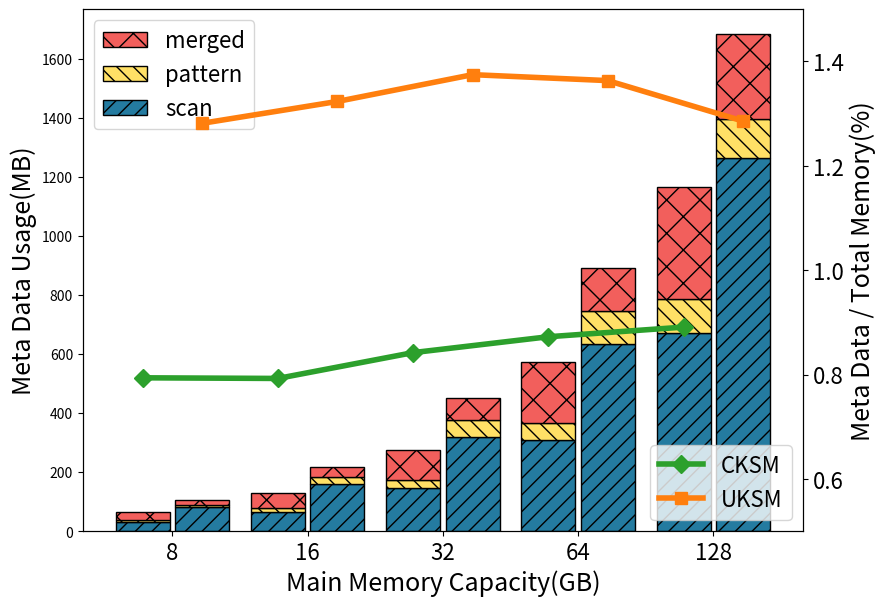

Generate this figure with matplotlib:
import sys
import matplotlib.pyplot as plt
import numpy as np
from matplotlib.ticker import PercentFormatter

# colorDict = {
#     'scan': '#2a9d8f', 
#     'pattern': '#e9c46a', 
#     'merged': '#f4a261'
# }

colorDict = {
    'scan': '#247ba0', 
    'pattern': '#ffe066', 
    'merged': '#f25f5c'
}

hatchDict = {
    'scan': '//', 
    'pattern': '\\\\', 
    'merged': 'x'
}

markerTable = {'UKSM':'s', 'Base':'o', 'CKSM':'D'}
colorTable = {'UKSM':'tab:orange', 'Base':'tab:blue', 'CKSM':'tab:green'}


stageNameArr = ['scan', 'pattern', 'merged']
tickArr = ['8','16','32','64','128']
dataScale = float(1024*1024)    # B->MB
memoryScale = float(1024*1024*1024)       # GB->B

oriData = [
    {
        'name': '8',
        'memory': 8,
        'cksm': {
            # 'scan': 80*430178,
            # 'pattern': 40*872643,
            # 'merged': 40*872643
            'scan': 80*423473,
            'pattern': 40*170828,
            'merged': 40*686833
        },
        'uksm': {
            # 'scan': 192*460152,             # uksm_vma_slot
            # 'pattern': 64*234496+72*31752,  # uksm_tree_node uksm_stable_node
            # 'merged': 80*217617+40*22848     # uksm_rmap_item uksm_node_vma
            'scan': 192*445094,             # uksm_vma_slot
            'pattern': 64*97921+72*481,  # uksm_tree_node uksm_stable_node
            'merged': 80*222903+40*11822     # uksm_rmap_item uksm_node_vma

        }
    },
    {
        'name': '16',
        'memory': 16,
        'cksm': {
            # 'scan': 80*833572,
            # 'pattern': 40*1722168,
            # 'merged': 40*1722168
            'scan': 80*831437,
            'pattern': 40*385427,
            'merged': 40*1355715
        },
        'uksm': {
            # 'scan': 192*898926,            
            # 'pattern': 64*458559+72*50512, 
            # 'merged': 80*409530+40*21318 
            'scan': 192*876667,             # uksm_vma_slot
            'pattern': 64*390189+72*958,  # uksm_tree_node uksm_stable_node
            'merged': 80*419403+40*10191     # uksm_rmap_item uksm_node_vma

        }
    },
    {
        'name': '32',
        'memory': 32,
        'cksm': {
            # 'scan': 80*1979004,
            # 'pattern': 40*3214254,
            # 'merged': 40*3214254
            'scan': 80*1930780,
            'pattern': 40*639799,
            'merged': 40*2731564
        },
        'uksm': {
            # 'scan': 192*1779224,            
            # 'pattern': 64*184256+72*88312,  926991
            # 'merged': 80*928098+40*26826 
            'scan': 192*1739741,             # uksm_vma_slot
            'pattern': 64*926991+72*1129,  # uksm_tree_node uksm_stable_node
            'merged': 80*976478+40*18095     # uksm_rmap_item uksm_node_vma
        }
    },
    {
        'name': '64',
        'memory': 64,
        'cksm': {
            # 'scan': 80*4285106,
            # 'pattern': 40*6735468,
            # 'merged': 40*6735774
            'scan': 80*4038004,
            'pattern': 40*1512379,
            'merged': 40*5400176
        },
        'uksm': {
            # 'scan': 192*3537261,            
            # 'pattern': 64*2124992+72*164192, 
            # 'merged': 80*1917753+40*28254 
            'scan': 192*3465016,             # uksm_vma_slot
            'pattern': 64*1828425+72*2625,  # uksm_tree_node uksm_stable_node
            'merged': 80*1917047+40*21929     # uksm_rmap_item uksm_node_vma

        }
    },
    {
        'name': '128',
        'memory': 128,
        'cksm': {
            # 'scan': 80*8320752,
            # 'pattern': 40*12754488,
            # 'merged': 40*12754590
            'scan': 80*8809826,
            'pattern': 40*2970230,
            'merged': 40*10021571
        },
        'uksm': {
            # 'scan': 192*7046615,            
            # 'pattern': 64*1001280+72*312704, 
            # 'merged': 80*2483853+40*42344 
            'scan': 192*6912191,             # uksm_vma_slot
            'pattern': 64*2124992+72*4909,  # uksm_tree_node uksm_stable_node
            'merged': 80*3775968+40*30765     # uksm_rmap_item uksm_node_vma

        }
    }
]

print(oriData)

# 获取柱状图数据
cksmArr = []
uksmArr = []

for stageName in stageNameArr:
    cksmArr.append([])
    uksmArr.append([])
    for dataDict in oriData:
        curCKSM = dataDict['cksm'][stageName]/dataScale
        curUKSM = dataDict['uksm'][stageName]/dataScale
        cksmArr[-1].append(curCKSM)
        uksmArr[-1].append(curUKSM)
print(cksmArr)
print(uksmArr)

# 获取折线图数据
cksmPercentArr = []
uksmPercentArr = []

for dataDict in oriData:
    curCksmTotal = 0
    curUksmTotal = 0
    curMemory = dataDict['memory']*memoryScale
    for stageName in stageNameArr:
        curCksmTotal += dataDict['cksm'][stageName]
        curUksmTotal += dataDict['uksm'][stageName]
    cksmPercentArr.append(curCksmTotal/curMemory*100)
    uksmPercentArr.append(curUksmTotal/curMemory*100)
print(cksmPercentArr)
print(uksmPercentArr)


x=np.arange(len(tickArr))
width = 0.4

fig = plt.figure(figsize=(9,6))
axBar = fig.add_subplot(111)
axPlot=axBar.twinx()



axPlot.plot(x-width/2*1.1,cksmPercentArr, label='CKSM', linewidth=4, marker=markerTable['CKSM'], color=colorTable['CKSM'], markersize=9)
axPlot.plot(x+width/2*1.1,uksmPercentArr, label='UKSM', linewidth=4, marker=markerTable['UKSM'], color=colorTable['UKSM'], markersize=9)
axPlot.set_ylim(0.5, 1.5)
axPlot.set_ylabel('Meta Data / Total Memory(%)', fontsize=18)
axPlot.legend(fontsize=16, loc='lower right')


legendArrBar = []
legendEntryArrBar = []

baseArr = [0]*len(cksmArr[0])

for curStageArr,curEntry in zip(cksmArr,stageNameArr):
    curP = axBar.bar(x-width/2*1.1, curStageArr, width, bottom=baseArr, color=colorDict[curEntry], hatch=hatchDict[curEntry],edgecolor='black', linewidth=1)
    legendArrBar.insert(0,curP)
    legendEntryArrBar.insert(0,curEntry)

    for i in range(len(curStageArr)):
        baseArr[i] += curStageArr[i]

baseArr = [0]*len(uksmArr[0])

for curStageArr,curEntry in zip(uksmArr,stageNameArr):
    curP = axBar.bar(x+width/2*1.1, curStageArr, width, bottom=baseArr, color=colorDict[curEntry], hatch=hatchDict[curEntry],edgecolor='black', linewidth=1)

    for i in range(len(curStageArr)):
        baseArr[i] += curStageArr[i]

axBar.set_ylabel('Meta Data Usage(MB)', fontsize=18)
axBar.legend(legendArrBar, legendEntryArrBar, fontsize=16)
axBar.set_xticks(x)
axBar.set_xticklabels(tickArr, fontsize=16)
axBar.set_xlabel('Main Memory Capacity(GB)', fontsize=18)

plt.subplots_adjust(left=0.1, right=0.9, top=0.98, bottom=0.11)
plt.yticks(fontsize=16)

plt.savefig('scal_meta_stage_bar.pdf')
plt.show()